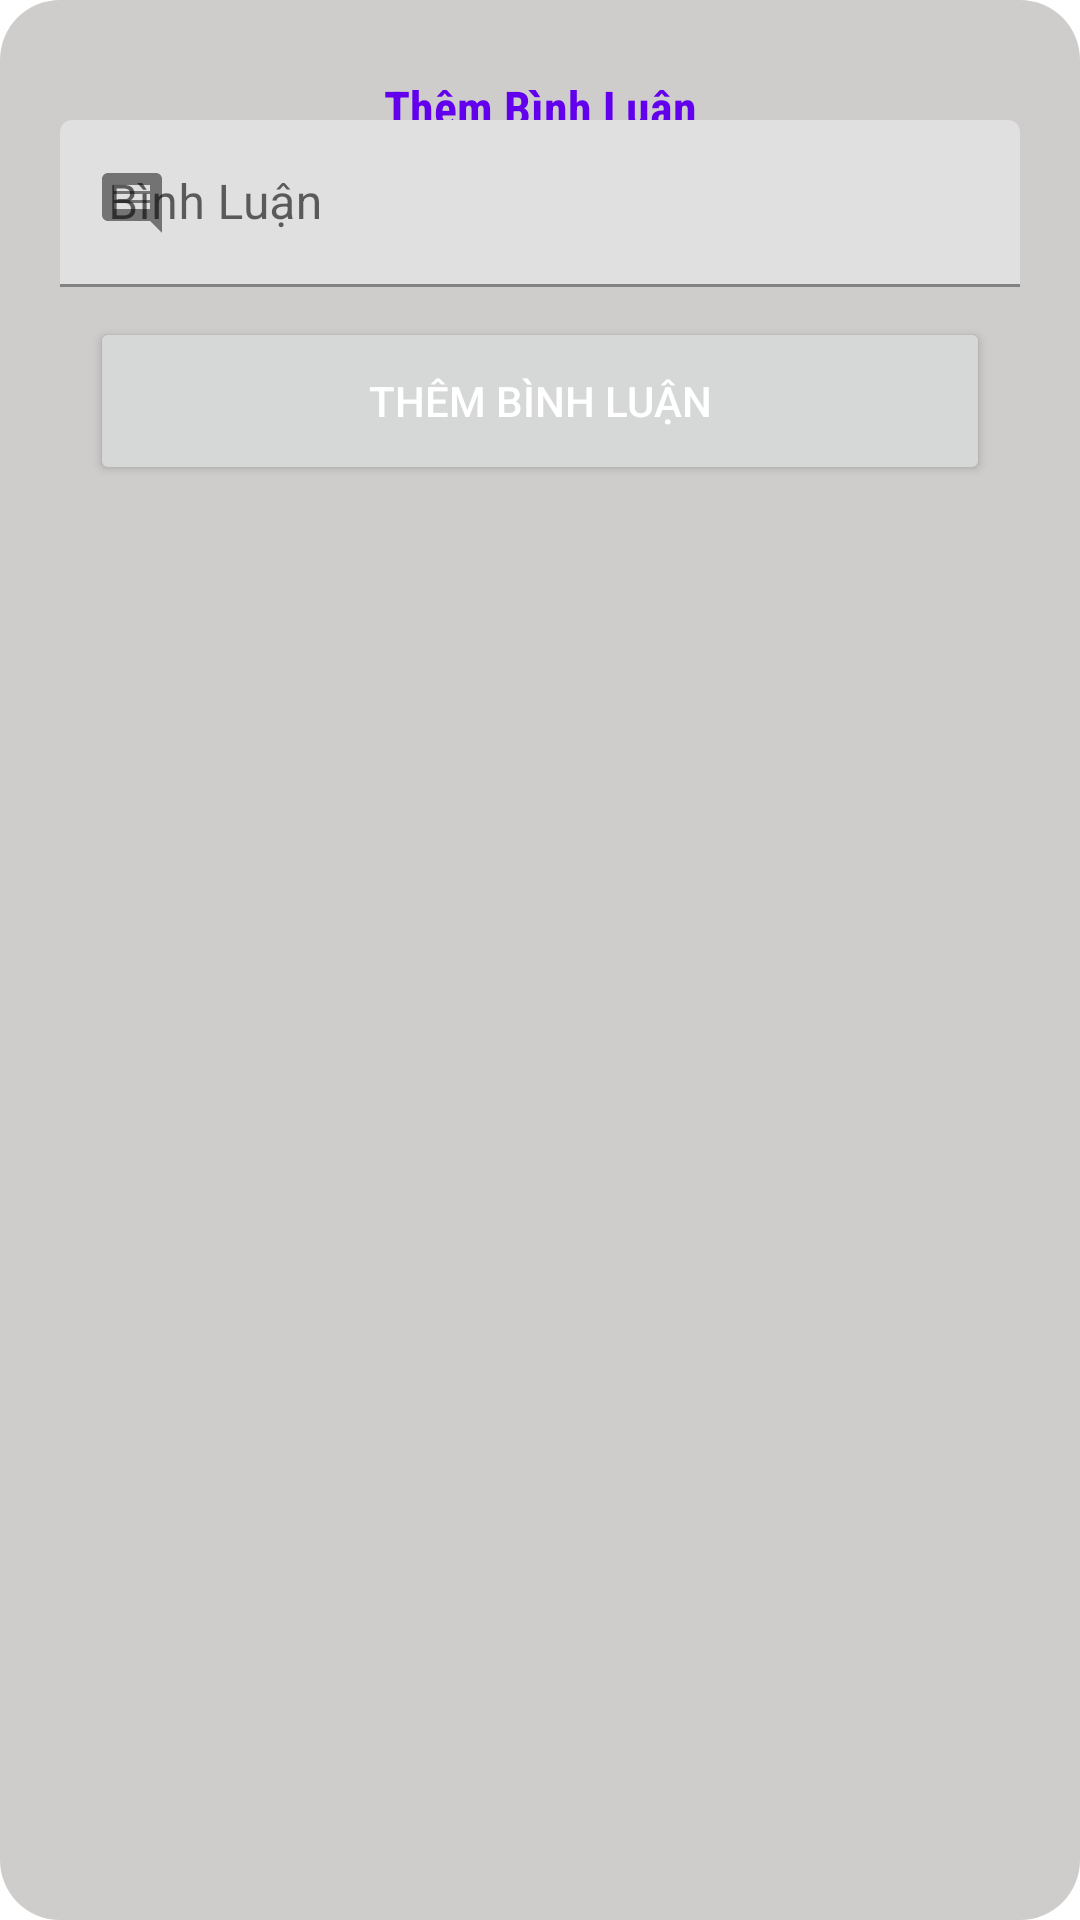

Here is an Android app screen rendered from its layout file. Give the layout XML and the strings, colors and styles it references.
<!-- AndroidManifest.xml: application theme Theme.ReadBook -->
<!-- res/layout/dialog_comment.xml -->
<?xml version="1.0" encoding="utf-8"?>
<RelativeLayout xmlns:android="http://schemas.android.com/apk/res/android"
    xmlns:app="http://schemas.android.com/apk/res-auto"
    android:layout_width="match_parent"
    android:background="@drawable/shape_rec02"
    android:padding="20dp"

    android:layout_height="wrap_content">
    <ImageButton
        android:id="@+id/btnBack"
        android:layout_width="wrap_content"
        android:src="@drawable/back"
        android:layout_height="wrap_content"
        android:background="@android:color/transparent"
        app:tint="@color/black" />
    <TextView
        android:layout_width="match_parent"
        android:layout_height="wrap_content"
        android:fontFamily="sans-serif-condensed"
        android:padding="5dp"
        android:text="Thêm Bình Luận"
        android:textAlignment="center"
        android:textColor="@color/design_default_color_primary"
        android:textSize="16sp"
        android:textStyle="bold" />
    <com.google.android.material.textfield.TextInputLayout
        android:id="@+id/commentTil"
        android:layout_width="match_parent"
        android:layout_height="wrap_content"
        android:layout_below="@id/btnBack"
        android:layout_marginTop="20dp"
        android:hint="Bình Luận"
        app:startIconDrawable="@drawable/ic_baseline_comment_24">
        <com.google.android.material.textfield.TextInputEditText
            android:id="@+id/commentEt"
            android:layout_width="match_parent"
            android:layout_height="wrap_content"
            android:inputType="textCapSentences|textMultiLine"
            />
    </com.google.android.material.textfield.TextInputLayout>
    <Button
        android:id="@+id/btnSubmit"
        android:layout_width="match_parent"
        android:layout_height="?actionBarSize"
        android:layout_below="@id/commentTil"
        android:text="Thêm Bình Luận"
        android:layout_margin="10dp"
        android:textColor="@color/white" />




</RelativeLayout>
<!-- resources referenced by this layout -->
<resources>
  <color name="black">#FF000000</color>
  <color name="white">#FFFFFFFF</color>
  <!-- drawable ic_baseline_comment_24 (drawable) -->
  <vector android:alpha="0.9" android:autoMirrored="true"
      android:height="24dp" android:tint="#0E0E0E"
      android:viewportHeight="24" android:viewportWidth="24"
      android:width="24dp" xmlns:android="http://schemas.android.com/apk/res/android">
      <path android:fillColor="@android:color/white" android:pathData="M21.99,4c0,-1.1 -0.89,-2 -1.99,-2L4,2c-1.1,0 -2,0.9 -2,2v12c0,1.1 0.9,2 2,2h14l4,4 -0.01,-18zM18,14L6,14v-2h12v2zM18,11L6,11L6,9h12v2zM18,8L6,8L6,6h12v2z"/>
  </vector>
  <!-- drawable shape_rec02 (drawable) -->
  <?xml version="1.0" encoding="utf-8"?>
  <shape android:shape="rectangle" xmlns:android="http://schemas.android.com/apk/res/android">
      <solid android:color="#CFCCCC" />
      <corners android:radius="20dp" />
  </shape>
  <style name="Theme.ReadBook" parent="Theme.MaterialComponents.DayNight.NoActionBar">
          
          <item name="colorPrimary">@color/purple_500</item>
          <item name="colorPrimaryVariant">@color/purple_700</item>
          <item name="colorOnPrimary">@color/black</item>
          
          <item name="colorSecondary">@color/teal_200</item>
          <item name="colorSecondaryVariant">@color/teal_700</item>
          <item name="colorOnSecondary">@color/black</item>
          
          <item name="android:statusBarColor" tools:targetApi="l">?attr/colorPrimaryVariant</item>
          
      </style>
  <color name="purple_500">#2E4DFD</color>
  <color name="purple_700">#6339C3</color>
  <color name="teal_200">#FF03DAC5</color>
  <color name="teal_700">#FF018786</color>
</resources>
